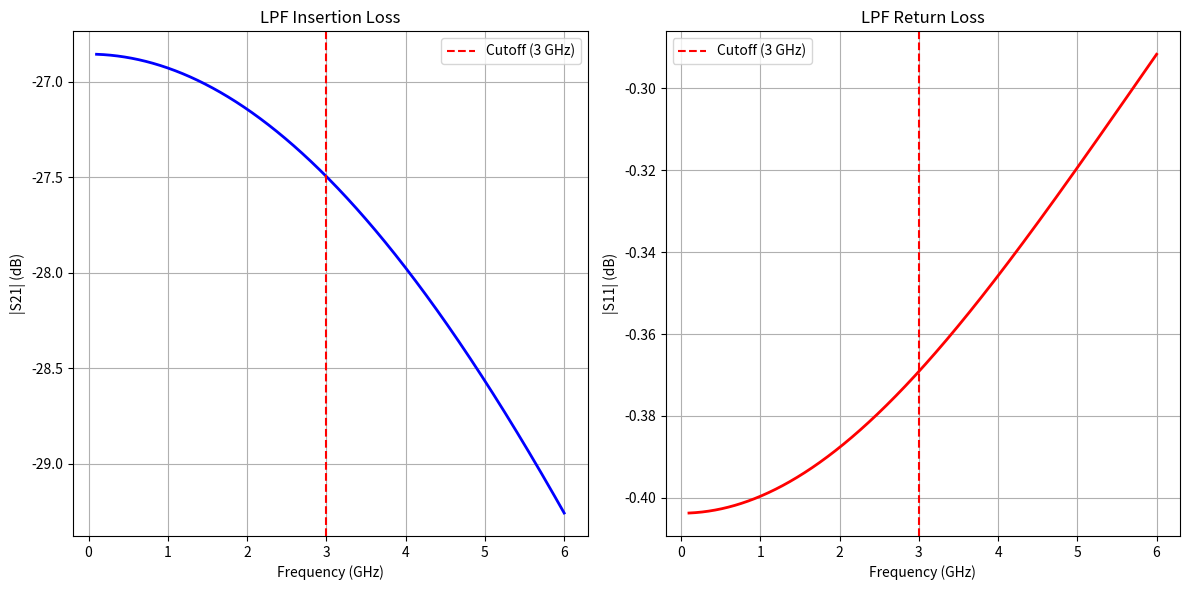

Here is the Python script that generated this plot:
import numpy as np
import matplotlib.pyplot as plt
from scipy import constants

class LPFDesign:
    def __init__(self, er=4.4, h=1.6e-3, tand=0.025):
        self.er = er
        self.h = h
        self.tand = tand
        self.c = constants.c
        self.Z0 = 50  # System impedance
        
    def calc_microstrip_width(self, Z_target):
        """Calculate microstrip width for target impedance"""
        # Simplified formula for microstrip width
        if Z_target < 44:
            w_h = 2/np.pi * (self.er - 1) * np.log(np.pi/2) + (1/np.pi) * np.log(4/np.pi)
        else:
            A = Z_target * np.sqrt((self.er + 1)/2) / 60 + (self.er - 1)/(self.er + 1) * (0.23 + 0.11/self.er)
            w_h = 8 * np.exp(A) / (np.exp(2*A) - 2)
        
        return w_h * self.h
    
    def design_stepped_lpf(self, fc=3e9, n=5):
        """Design stepped impedance LPF"""
        # Chebyshev prototype values for n=5, 0.1dB ripple
        g = [1.0, 0.6180, 1.6180, 2.0000, 1.6180, 0.6180, 1.0]
        
        # Calculate impedances
        Z_high = []
        Z_low = []
        
        for i in range(1, n+1):
            if i % 2 == 1:  # Odd sections (series inductors -> high Z)
                Z_h = self.Z0 * np.sqrt(1 + g[i] * (np.pi/2) * (self.Z0/50))
                Z_high.append(Z_h)
            else:  # Even sections (shunt capacitors -> low Z)
                Z_l = self.Z0 / np.sqrt(1 + g[i] * (np.pi/2) * (50/self.Z0))
                Z_low.append(Z_l)
        
        # Calculate physical dimensions
        lambda_g = self.c / (fc * np.sqrt(self.er))
        section_length = lambda_g / 8  # Quarter wavelength sections
        
        # Calculate widths
        widths_high = [self.calc_microstrip_width(Z) for Z in Z_high]
        widths_low = [self.calc_microstrip_width(Z) for Z in Z_low]
        
        return {
            'Z_high': Z_high,
            'Z_low': Z_low,
            'widths_high': widths_high,
            'widths_low': widths_low,
            'section_length': section_length,
            'lambda_g': lambda_g
        }
    
    def calc_lpf_response(self, design_params, f_range=(0.1e9, 6e9, 1000)):
        """Calculate LPF frequency response"""
        f = np.linspace(f_range[0], f_range[1], f_range[2])
        
        # Simplified transmission line model
        # This is a basic approximation - actual EM simulation needed for accuracy
        
        S21_total = np.ones(len(f), dtype=complex)
        
        # High impedance sections (series inductors)
        for Z_h in design_params['Z_high']:
            # Inductive reactance approximation
            XL = 2 * np.pi * f * 1e-9  # Simplified inductance
            Z_series = Z_h + 1j * XL
            S21_section = 2 * self.Z0 / (Z_series + 2 * self.Z0)
            S21_total *= S21_section
        
        # Low impedance sections (shunt capacitors)
        for Z_l in design_params['Z_low']:
            # Capacitive reactance approximation
            XC = -1 / (2 * np.pi * f * 1e-12)  # Simplified capacitance
            Y_shunt = 1/Z_l + 1j/XC
            S21_section = 1 / (1 + Y_shunt * self.Z0 / 2)
            S21_total *= S21_section
        
        S11 = 1 - S21_total  # Simplified reflection
        
        return f, S11, S21_total
    
    def plot_lpf_response(self, design_params):
        """Plot LPF frequency response"""
        f, S11, S21 = self.calc_lpf_response(design_params)
        
        plt.figure(figsize=(12, 6))
        
        plt.subplot(1, 2, 1)
        plt.plot(f/1e9, 20*np.log10(np.abs(S21)), 'b-', linewidth=2)
        plt.ylabel('|S21| (dB)')
        plt.xlabel('Frequency (GHz)')
        plt.title('LPF Insertion Loss')
        plt.grid(True)
        plt.axvline(x=3, color='r', linestyle='--', label='Cutoff (3 GHz)')
        plt.legend()
        
        plt.subplot(1, 2, 2)
        plt.plot(f/1e9, 20*np.log10(np.abs(S11)), 'r-', linewidth=2)
        plt.ylabel('|S11| (dB)')
        plt.xlabel('Frequency (GHz)')
        plt.title('LPF Return Loss')
        plt.grid(True)
        plt.axvline(x=3, color='r', linestyle='--', label='Cutoff (3 GHz)')
        plt.legend()
        
        plt.tight_layout()
        plt.show()
    
    def print_design_summary(self, design_params):
        """Print design summary"""
        print("LPF Design Summary (FR4 substrate):")
        print(f"Substrate: εr = {self.er}, h = {self.h*1000:.1f} mm, tan δ = {self.tand}")
        print(f"Section length: {design_params['section_length']*1000:.2f} mm")
        print("\nHigh impedance sections:")
        for i, (Z, w) in enumerate(zip(design_params['Z_high'], design_params['widths_high'])):
            print(f"  Section {i+1}: Z = {Z:.1f} Ω, w = {w*1000:.2f} mm")
        print("\nLow impedance sections:")
        for i, (Z, w) in enumerate(zip(design_params['Z_low'], design_params['widths_low'])):
            print(f"  Section {i+1}: Z = {Z:.1f} Ω, w = {w*1000:.2f} mm")

# Question 9 implementation
def question_9():
    """LPF design"""
    print("Question 9: Low-Pass Filter Design")
    
    designer = LPFDesign()
    design_params = designer.design_stepped_lpf(fc=3e9, n=5)
    
    designer.print_design_summary(design_params)
    designer.plot_lpf_response(design_params)
    
    return design_params

if __name__ == "__main__":
    question_9()